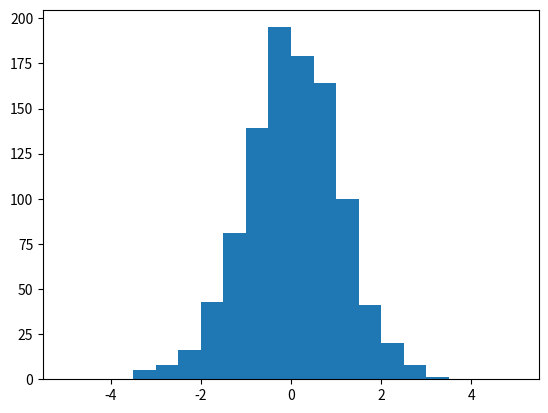

This figure's Python source: (Note: this script raises an exception after producing the figure.)
# -*- coding: utf-8 -*-
"""
Created on Sat Apr 23 23:02:22 2022

[redacted]
"""

import matplotlib.pyplot as plt
import numpy as np

x = np.random.normal(size=1000)

plt.hist(x, normed=True, bins = np.linspace(-5, 5, 21));